3-way image classification set "crops" from GitHub (kORNkin/InspireLab-SeaGrapeDetection); label vocabulary: darkening, harvestable, whitening.

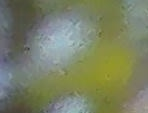
Label: harvestable

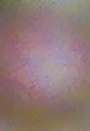
Label: darkening

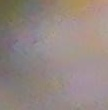
Label: whitening

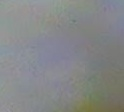
Label: whitening

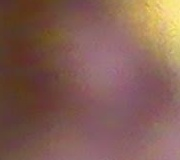
Label: darkening

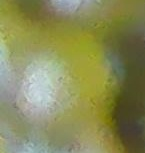
Label: harvestable
